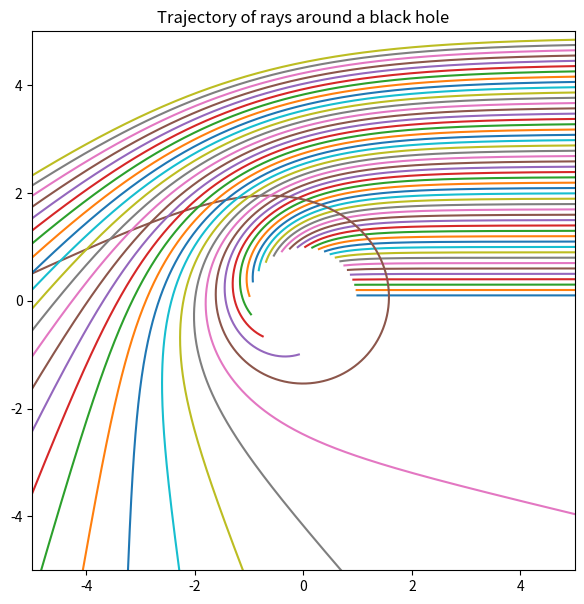

Source code (Python):
import numpy as np
import matplotlib.pyplot as plt

def rk42(x0, y, B):
    x_solution, y_solution1, y_solution2 = [x0], [y[0]], [y[1]]
    x = x0
    k = -1
    
    
    while y[0]>1 + 0.00001 and y[0]<101:
        h = 0.1*np.sqrt((y[0]**3-(B**2)*(y[0]-1))/y[0]**3)
        k1 = df1(x, y[0], y[1], k)
        l1 = df2(x, y[0], y[1])
        
        k2 = df1(x+0.5*h, y[0]+h*k1/2, y[1]+h*l1/2, k)
        l2 = df2(x+0.5*h, y[0]+h*k1/2, y[1]+h*l1/2)
        
        k3 = df1(x+0.5*h, y[0]+h*k2/2, y[1]+h*l2/2, k)
        l3 = df2(x+0.5*h, y[0]+h*k2/2, y[1]+h*l2/2)
        
        k4 = df1(x+h, y[0]+h*k3, y[1]+h*l3, k)
        l4 = df2(x+h, y[0]+h*k3, y[1]+h*l3)
        
        y[0] += h*(k1 + 2*k2 + 2*k3 + k4)/6
        y[1] += h*(l1 + 2*l2 + 2*l3 + l4)/6
        
        if y_solution1[-1]-y[0]<0.0000001:
            k = 1
        y_solution1.append(y[0])
        y_solution2.append(y[1])
       
        
#         if i%100==0:
#             print(i, x, y[0])

        x += h
        x_solution.append(x)
    print(y[0], y[1])
        
    return x_solution, y_solution1, y_solution2
        
def df1(x, y1, y2, k):
    return k*(1-1/y1)*np.sqrt(1-B**2/y1**2+B**2/y1**3)

def df2(x, y1, y2):
    return (1-1/y1)*B/(y1**2)


GRAV = 9.80665
MASS = 1.0
rg = 0

fig = plt.figure(figsize=(7, 7))
for b in range(1,50,1):
    B = 0.1*b
    x0 = 0
    y10 = 100
    y20 = np.arcsin(B/y10)

    y = [0, 0]

    y[0] = y10
    y[1] = y20

    x_solution, y_solution1, y_solution2 = rk42(x0, y, B)
    x = y_solution1*np.cos(y_solution2)
    y = y_solution1*np.sin(y_solution2)
    line1 = plt.plot(x, y)


plt.xlim(-5,5)
plt.ylim(-5,5)
plt.title("Trajectory of rays around a black hole", fontsize=12)
plt.show()
print(y[0], y[1])